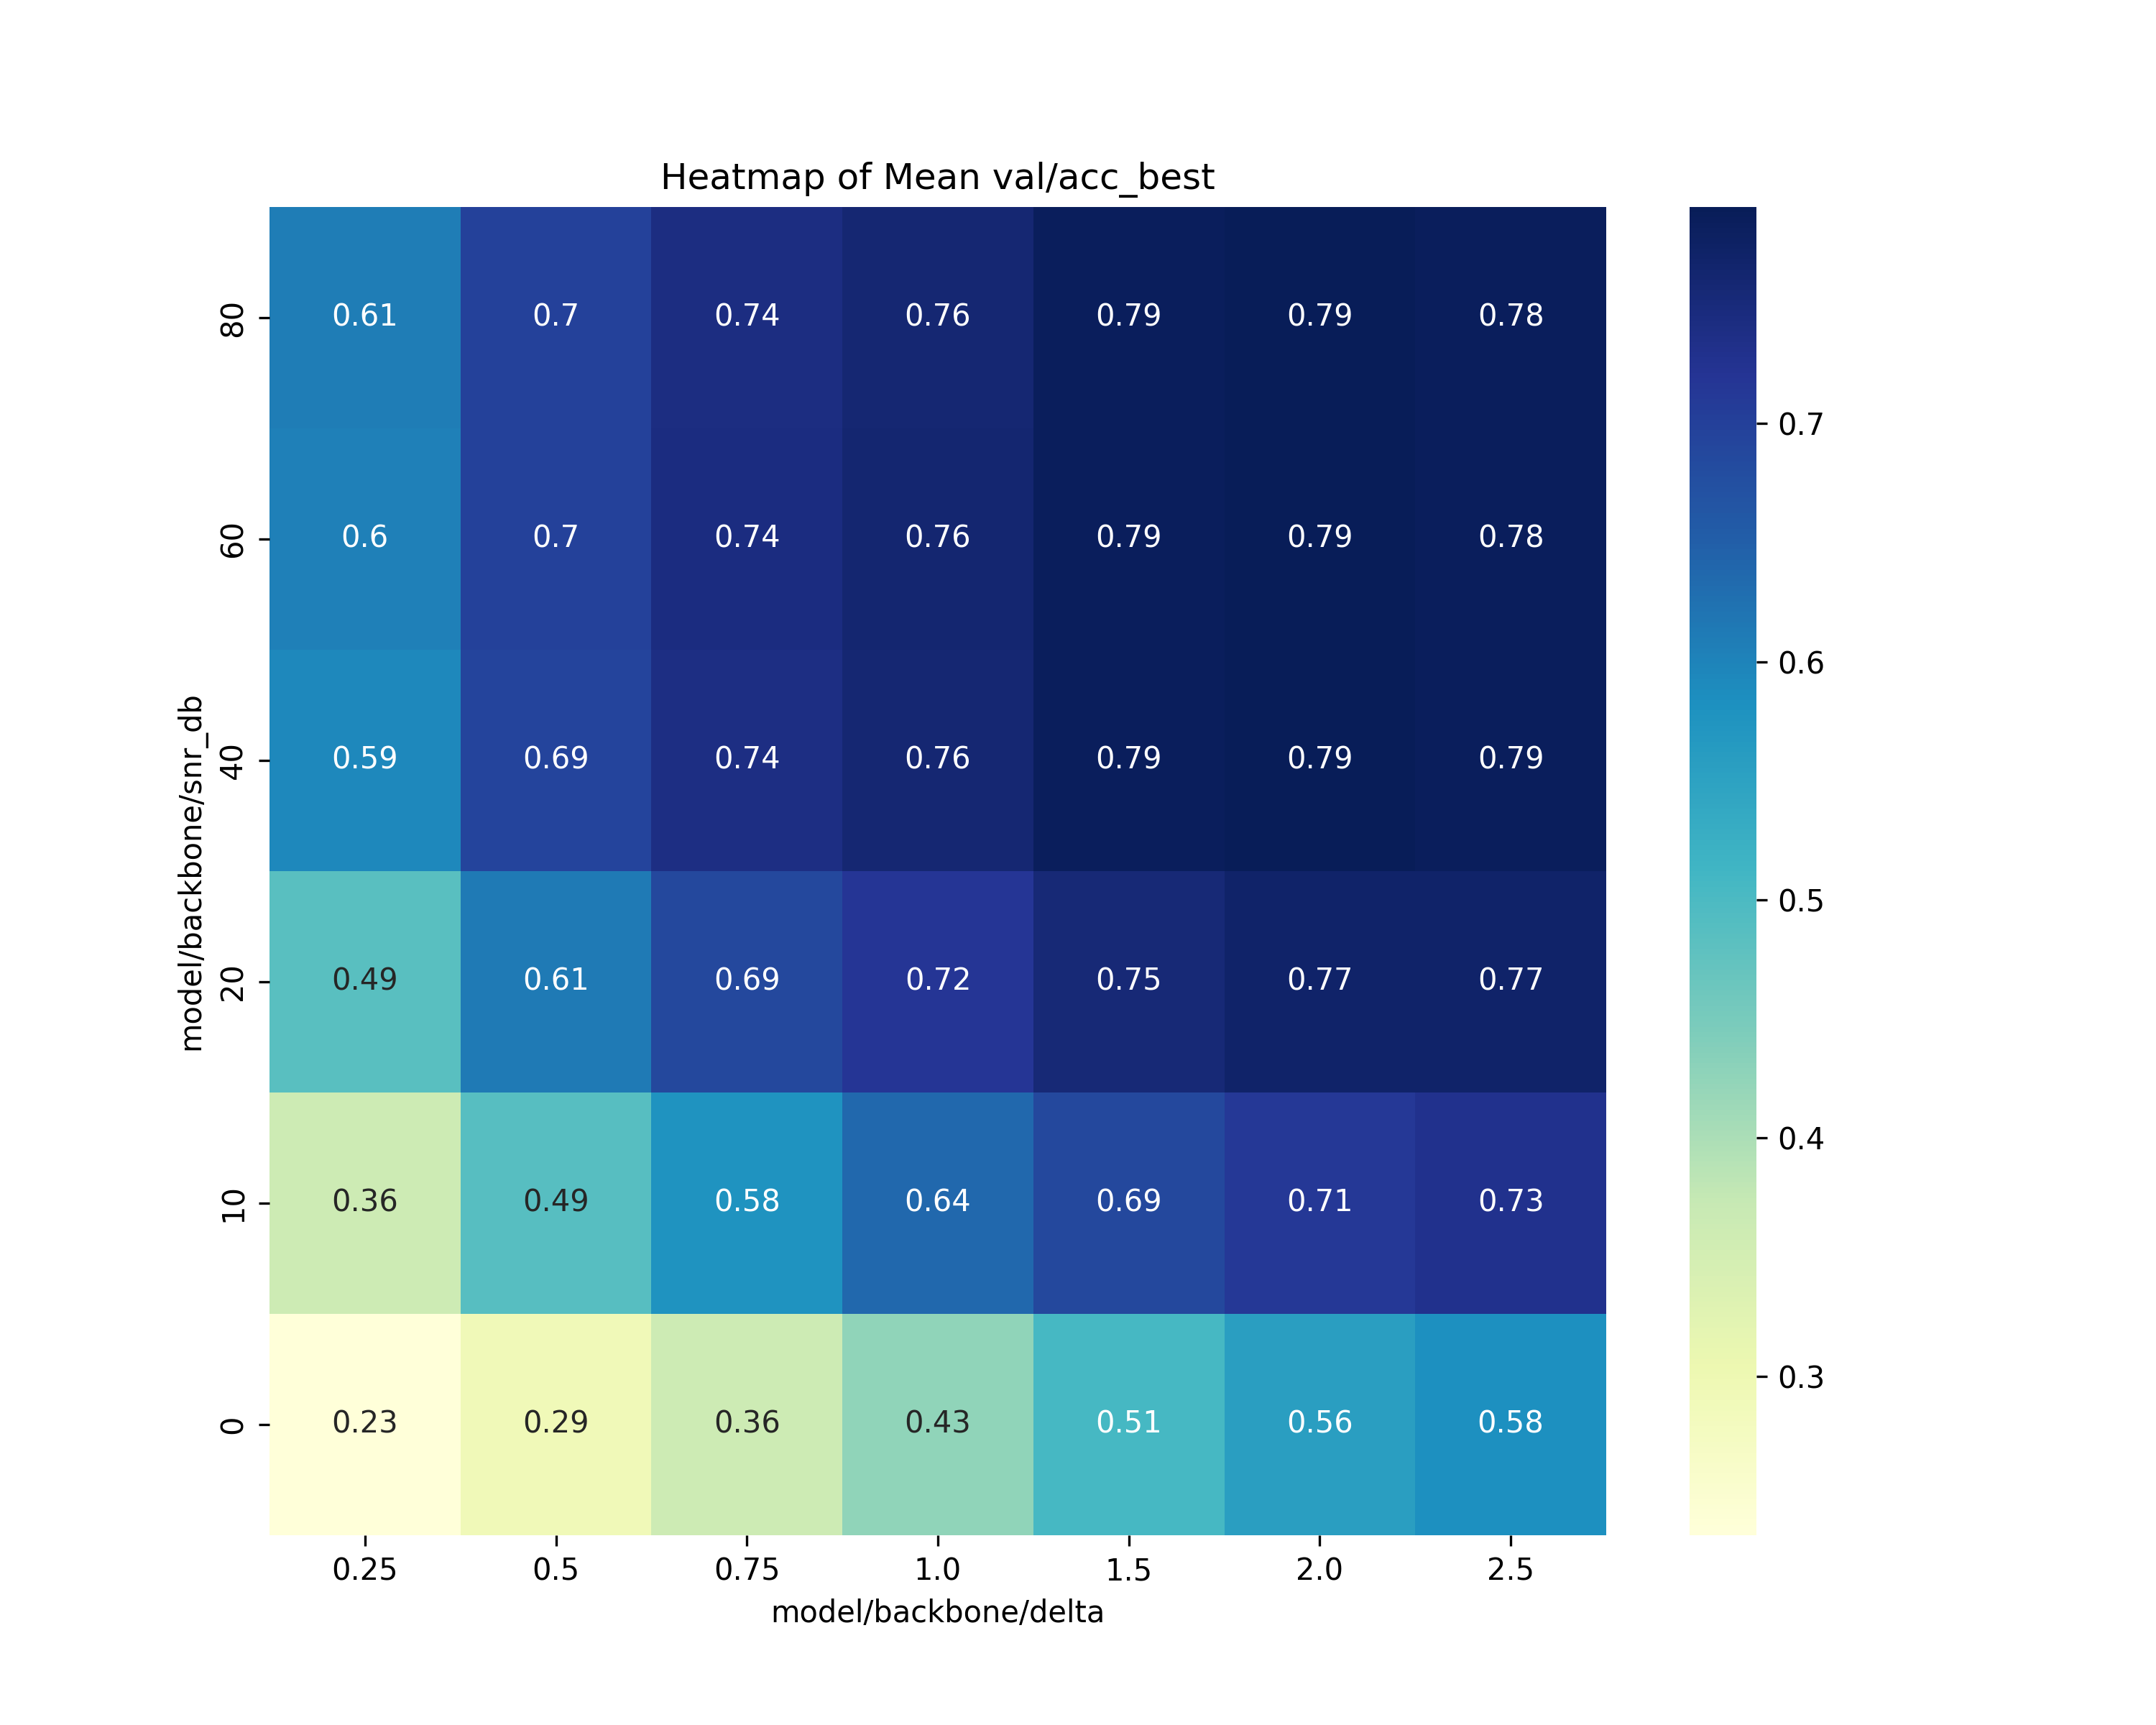

Source code (Python):
import pandas as pd
import numpy as np
import matplotlib.pyplot as plt
import seaborn as sns

# Read CSV file
df = pd.read_csv('plots/heat_map.csv')

# Group by 'model/backbone/snr_db', 'model/backbone/delta' and calculate the mean of 'val/acc_best'
grouped_df = df.groupby(['model/backbone/snr_db', 'model/backbone/delta'])['val/acc_best'].mean().reset_index()

# Pivot the data to suit heatmap format
pivot_df = grouped_df.pivot('model/backbone/snr_db', 'model/backbone/delta', 'val/acc_best')

# Create a heatmap
plt.figure(figsize=(10, 8))
sns.heatmap(pivot_df, cmap='YlGnBu', annot=True)

plt.title('Heatmap of Mean val/acc_best')
plt.xlabel('model/backbone/delta')
plt.ylabel('model/backbone/snr_db')

# Invert Y-axis
plt.gca().invert_yaxis()

plt.savefig('plots/heat_map.png', dpi=300)

plt.show()
